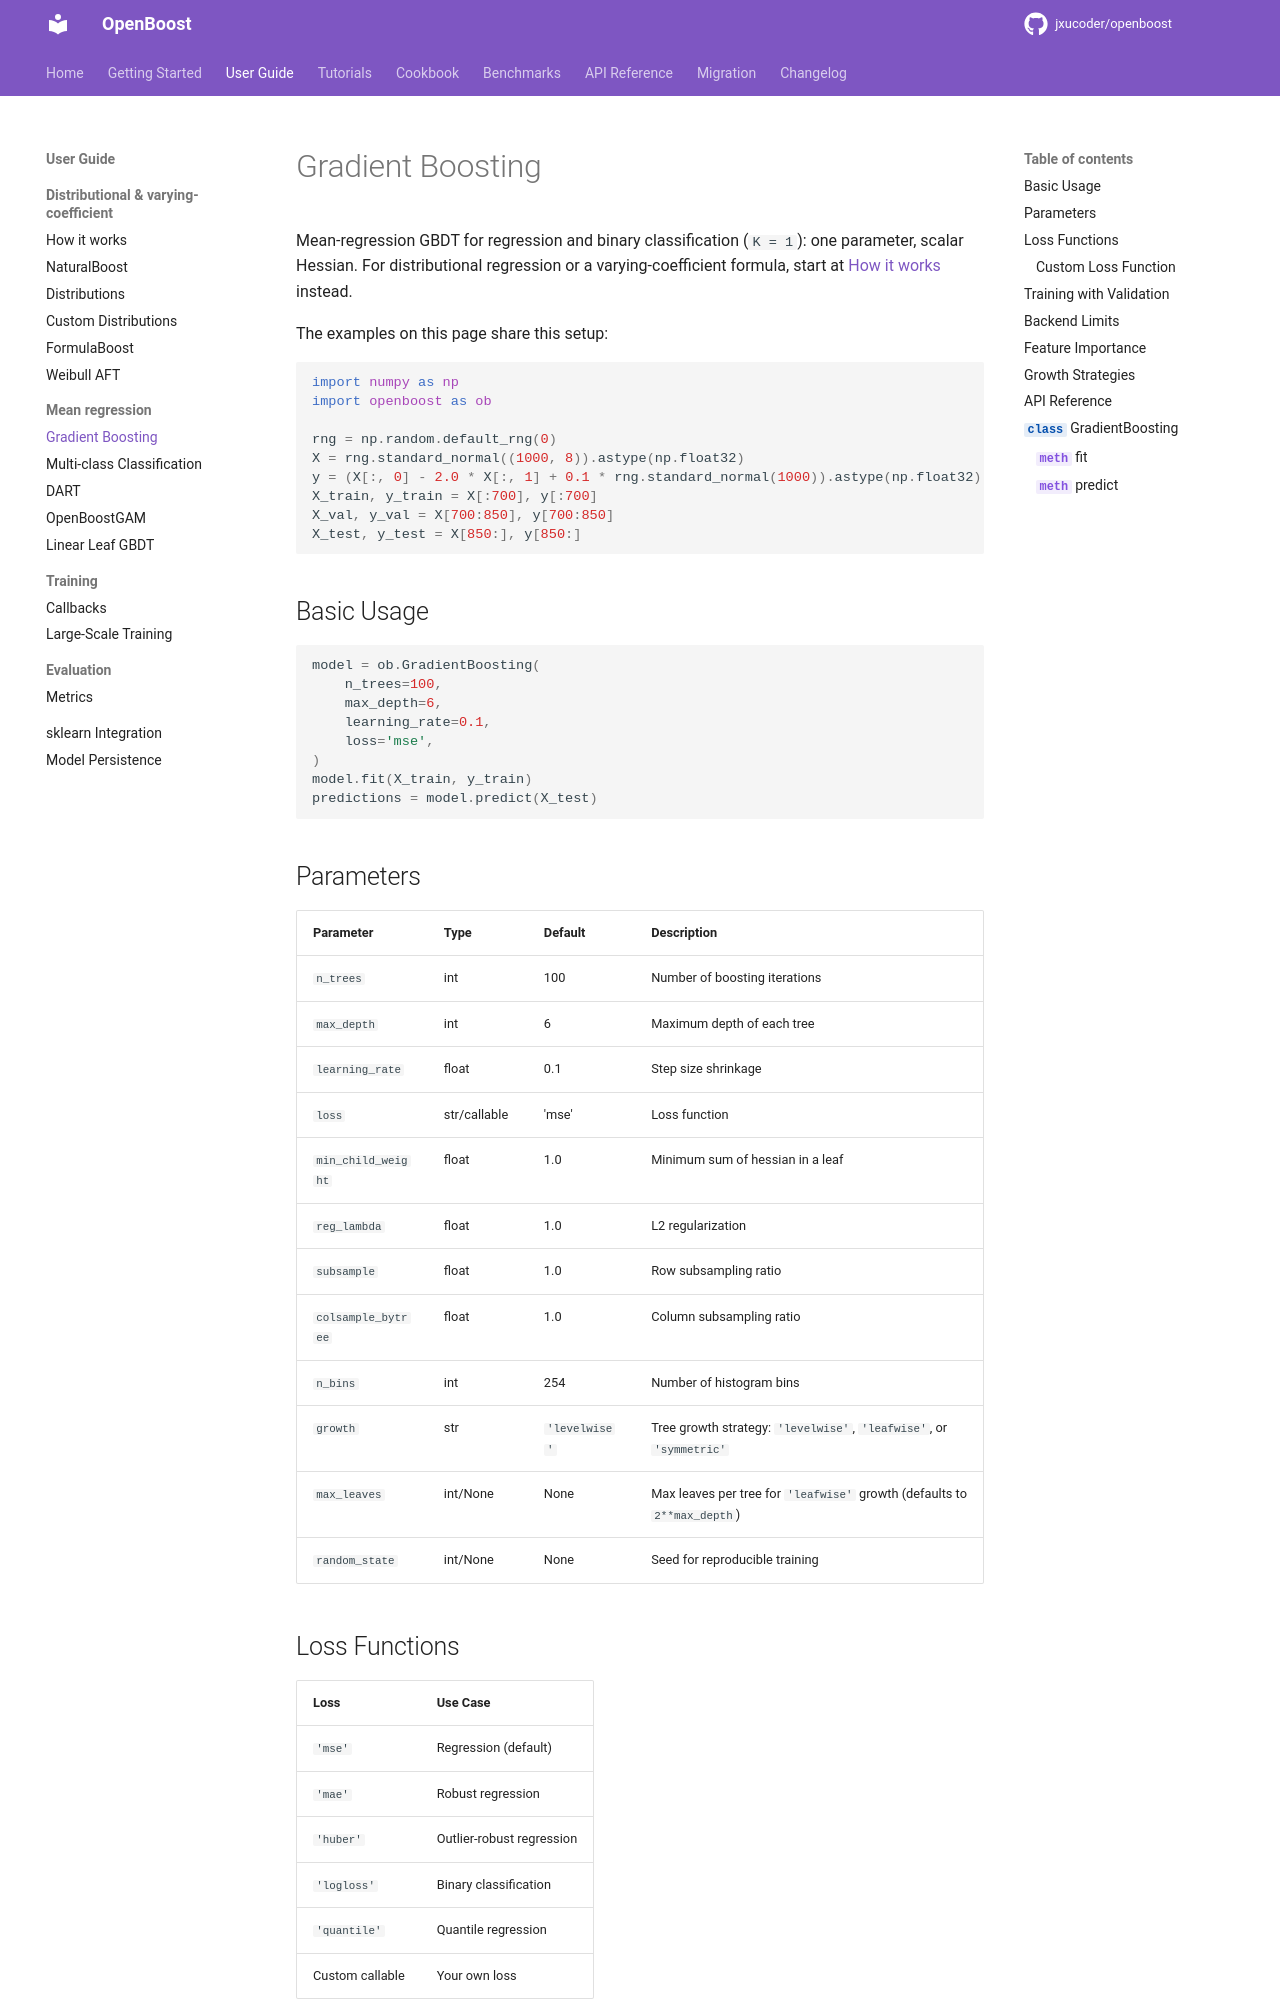

repository: jxucoder/openboost · page: user-guide/models/gradient-boosting/index.html · generator: mkdocs

# Gradient Boosting

Mean-regression GBDT for regression and binary classification (`K = 1`):
one parameter, scalar Hessian. For distributional regression or a
varying-coefficient formula, start at
[How it works](../how-it-works.md) instead.

The examples on this page share this setup:

```python
import numpy as np
import openboost as ob

rng = np.random.default_rng(0)
X = rng.standard_normal((1000, 8)).astype(np.float32)
y = (X[:, 0] - 2.0 * X[:, 1] + 0.1 * rng.standard_normal(1000)).astype(np.float32)
X_train, y_train = X[:700], y[:700]
X_val, y_val = X[700:850], y[700:850]
X_test, y_test = X[850:], y[850:]
```

## Basic Usage

```python
model = ob.GradientBoosting(
    n_trees=100,
    max_depth=6,
    learning_rate=0.1,
    loss='mse',
)
model.fit(X_train, y_train)
predictions = model.predict(X_test)
```
